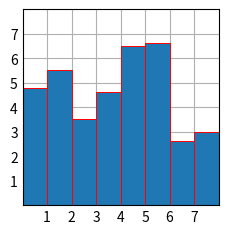

This figure's Python source:
import matplotlib.pyplot


import matplotlib.pyplot as plt
import numpy as np

plt.style.use('_mpl-gallery')

# make data:
x = 0.5 + np.arange(8)
y = [4.8, 5.5, 3.5, 4.6, 6.5, 6.6, 2.6, 3.0]

# plot
fig, ax = plt.subplots()

ax.bar(x, y, width=1, edgecolor="red", linewidth=0.7)

ax.set(xlim=(0, 8), xticks=np.arange(1, 8),
       ylim=(0, 8), yticks=np.arange(1, 8))

plt.show()